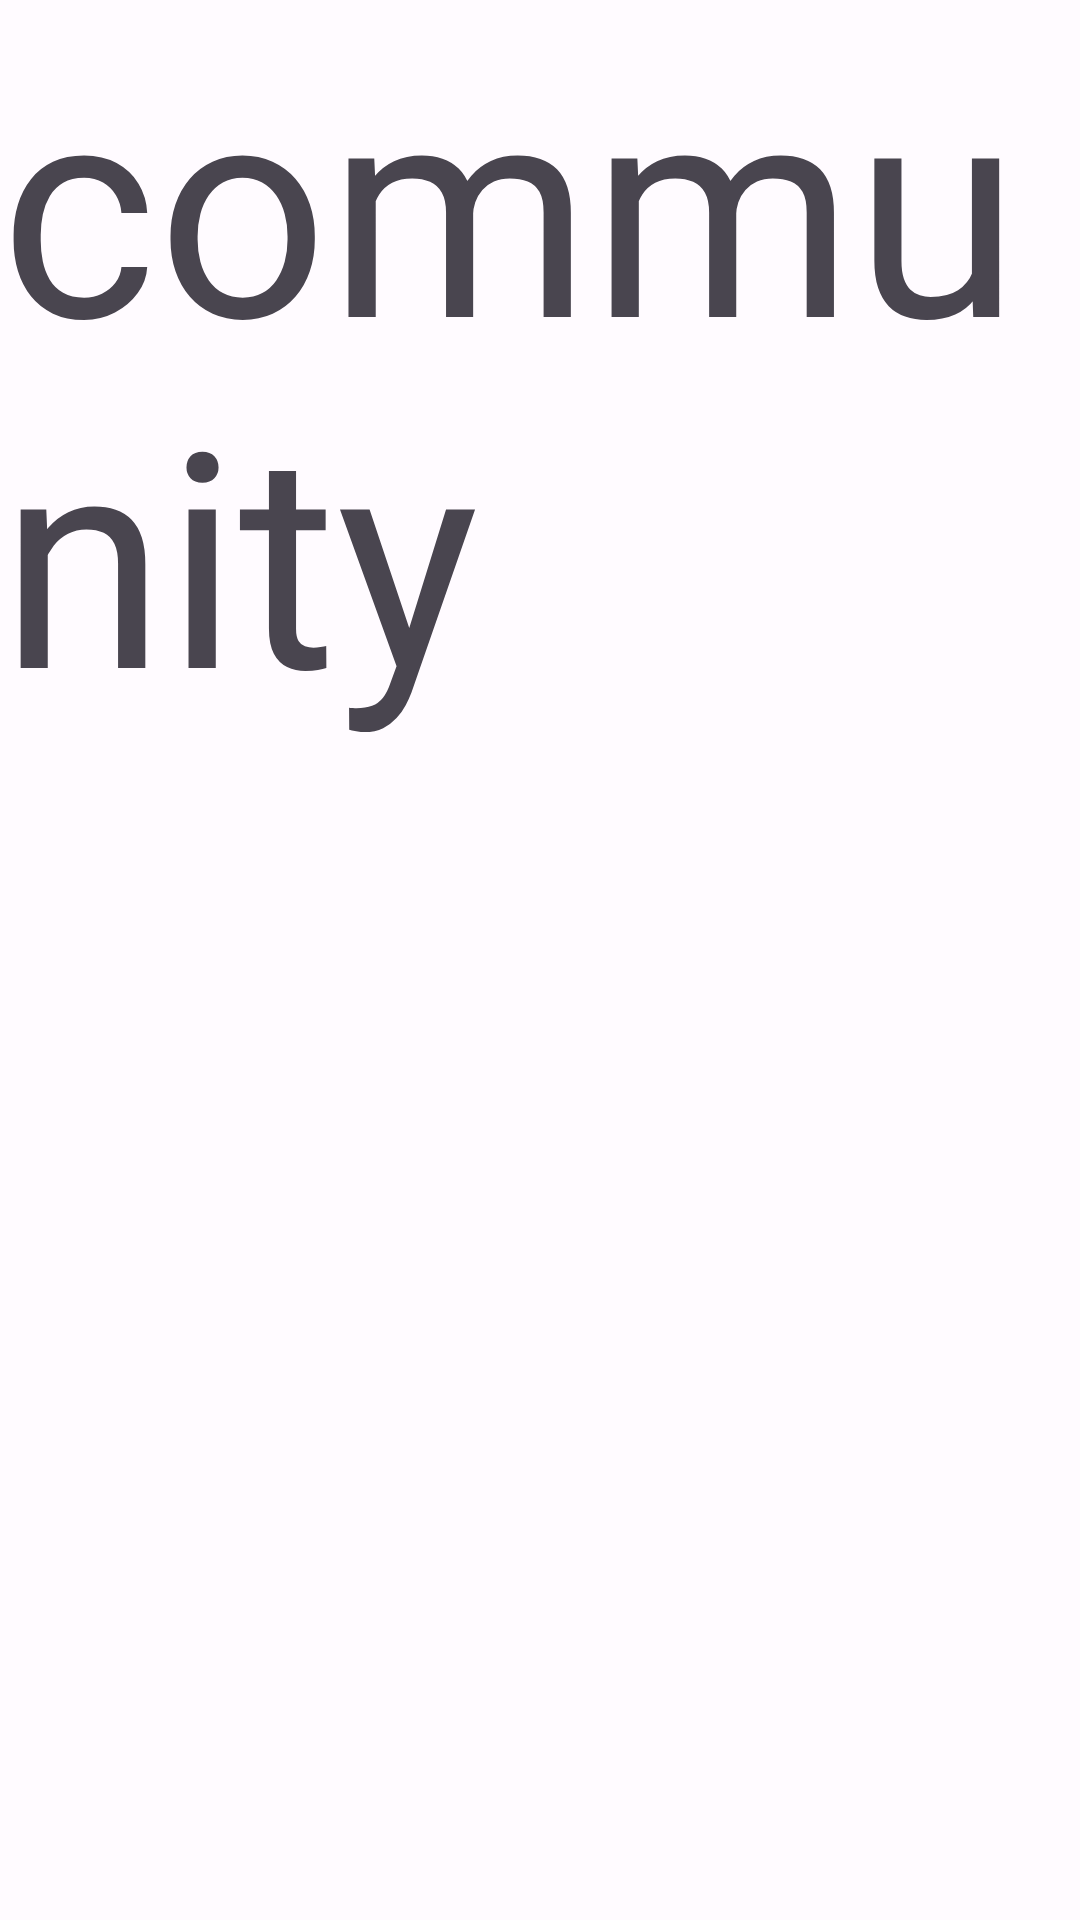

Here is an Android app screen rendered from its layout file. Give the layout XML and the strings, colors and styles it references.
<!-- AndroidManifest.xml: application theme Theme.Cokcok -->
<!-- res/layout/fragment_community.xml -->
<?xml version="1.0" encoding="utf-8"?>
<layout
    xmlns:android="http://schemas.android.com/apk/res/android"
    xmlns:app="http://schemas.android.com/apk/res-auto"
    xmlns:bind="http://schemas.android.com/apk/res-auto"
    xmlns:tools="http://schemas.android.com/tools">

    <data>
        <import type="android.view.View" />

        <variable
            name="vm"
            type="com.uos.cokcok.presentation.ui.community.CommunityViewModel" />
    </data>


    <androidx.constraintlayout.widget.ConstraintLayout
        android:id="@+id/parent_layout"
        android:layout_width="match_parent"
        android:layout_height="match_parent"
        tools:context="com.cokcok.app.com.cokcok.views.community.CommunityFragment">

        <TextView
            android:layout_width="match_parent"
            android:layout_height="wrap_content"
            app:layout_constraintLeft_toLeftOf="parent"
            app:layout_constraintTop_toTopOf="parent"
            android:text="community"
            android:textSize="100dp" />

    </androidx.constraintlayout.widget.ConstraintLayout>

</layout>
<!-- resources referenced by this layout -->
<resources>
  <color name="md_theme_light_primary">#6750A4</color>
  <color name="md_theme_light_onPrimary">#FFFFFF</color>
  <color name="md_theme_light_primaryContainer">#E9DDFF</color>
  <color name="md_theme_light_onPrimaryContainer">#22005D</color>
  <color name="md_theme_light_secondary">#625B71</color>
  <color name="md_theme_light_onSecondary">#FFFFFF</color>
  <color name="md_theme_light_secondaryContainer">#E8DEF8</color>
  <color name="md_theme_light_onSecondaryContainer">#1E192B</color>
  <color name="md_theme_light_tertiary">#7E5260</color>
  <color name="md_theme_light_onTertiary">#FFFFFF</color>
  <color name="md_theme_light_tertiaryContainer">#FFD9E3</color>
  <color name="md_theme_light_onTertiaryContainer">#31101D</color>
  <color name="md_theme_light_error">#BA1A1A</color>
  <color name="md_theme_light_errorContainer">#FFDAD6</color>
  <color name="md_theme_light_onError">#FFFFFF</color>
  <color name="md_theme_light_onErrorContainer">#410002</color>
  <color name="md_theme_light_background">#FFFBFF</color>
  <color name="md_theme_light_onBackground">#1C1B1E</color>
  <color name="md_theme_light_surface">#FFFBFF</color>
  <color name="md_theme_light_onSurface">#1C1B1E</color>
  <color name="md_theme_light_surfaceVariant">#E7E0EB</color>
  <color name="md_theme_light_onSurfaceVariant">#49454E</color>
  <color name="md_theme_light_outline">#7A757F</color>
  <color name="md_theme_light_inverseOnSurface">#F4EFF4</color>
  <color name="md_theme_light_inverseSurface">#313033</color>
  <color name="md_theme_light_inversePrimary">#CFBCFF</color>
</resources>
